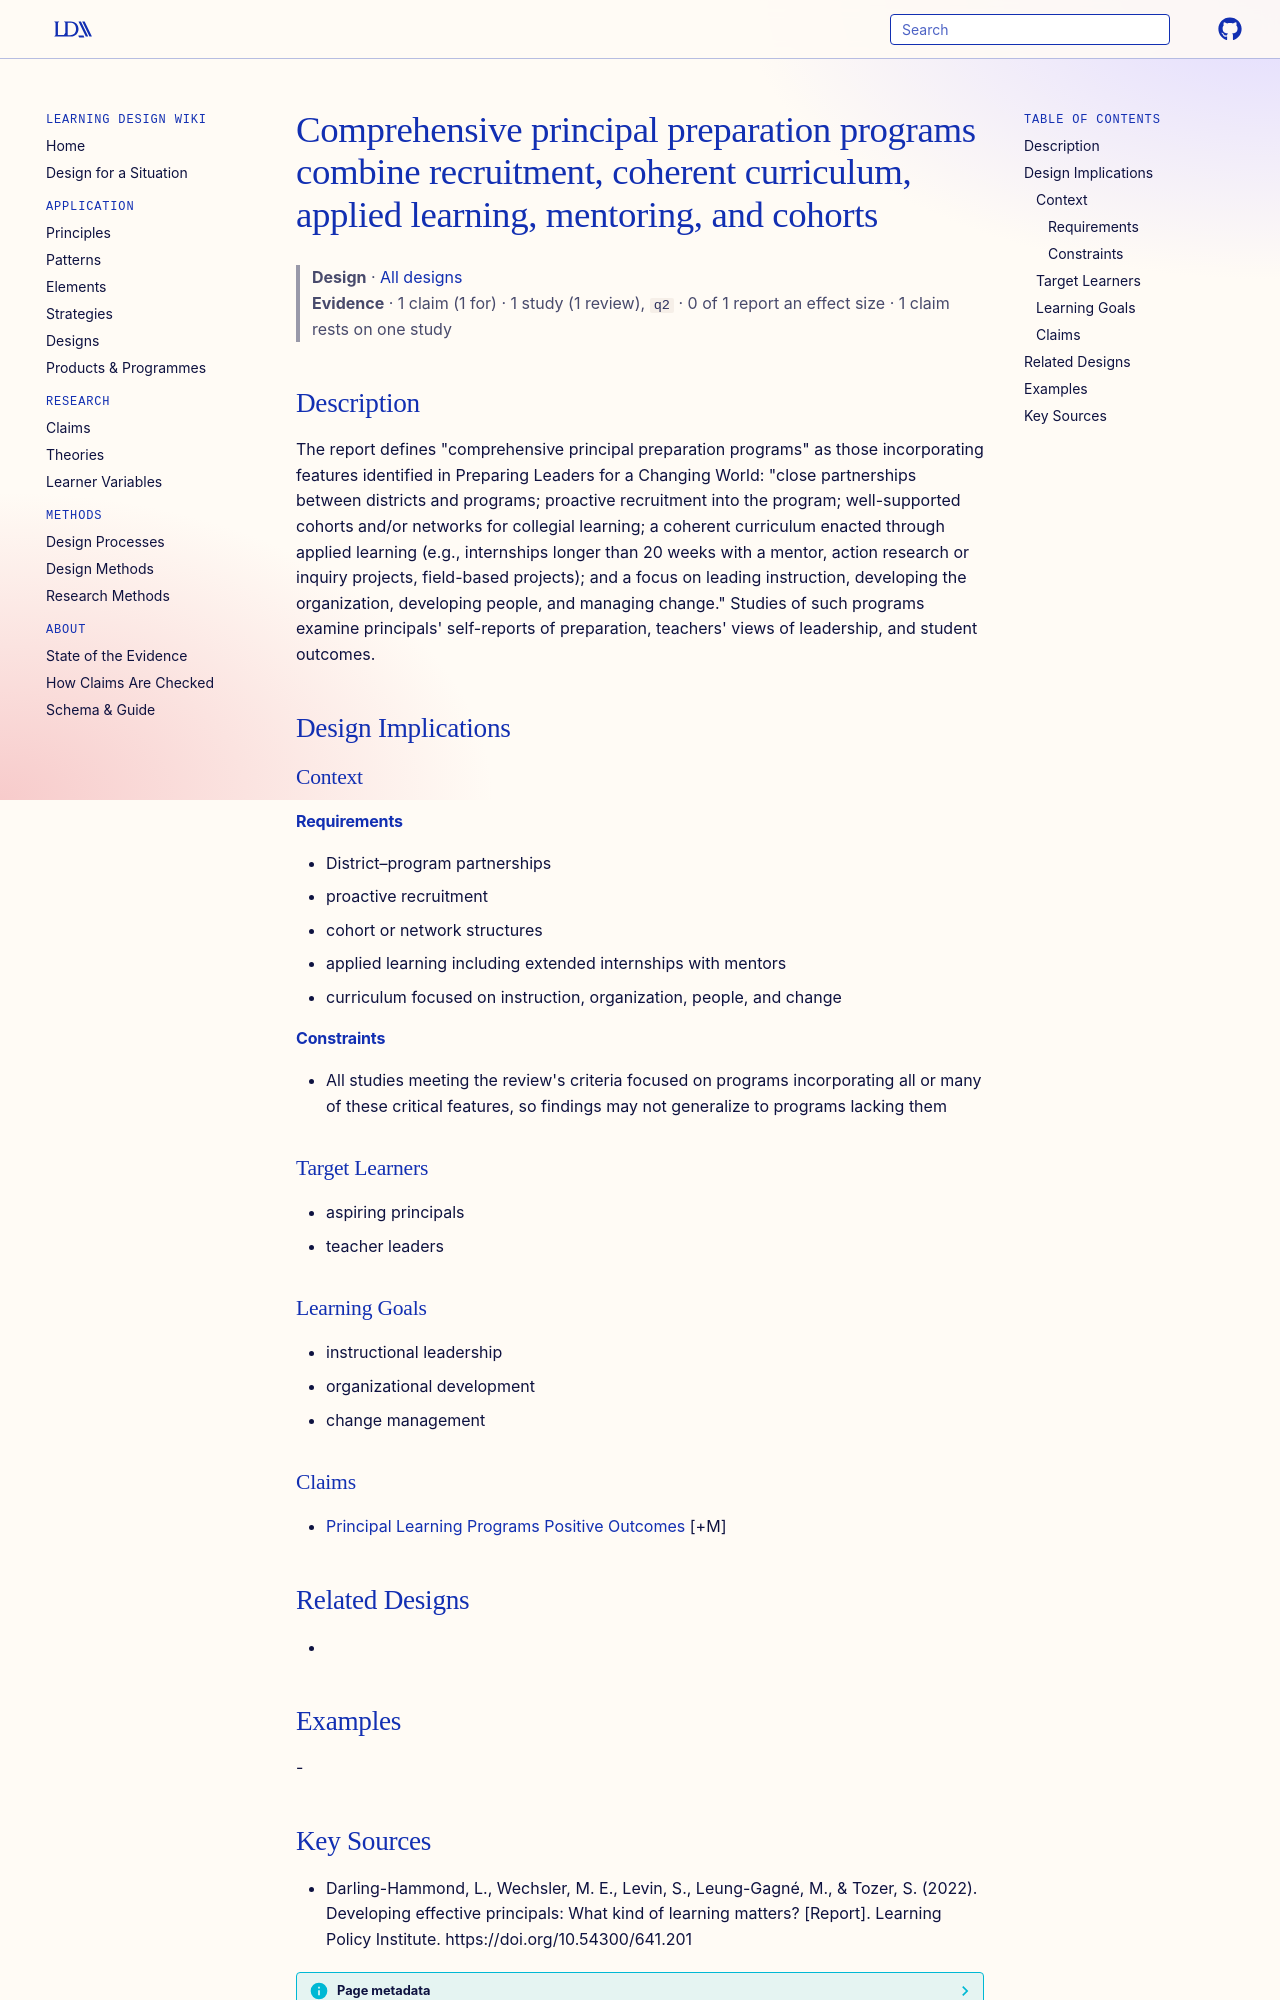

repository: Learning-Design-Alliance/learning-wiki · page: designs/comprehensive-principal-preparation-features/index.html · generator: mkdocs

---
type: design
id: comprehensive-principal-preparation-features
title: Comprehensive principal preparation programs combine recruitment, coherent curriculum, applied learning, mentoring, and cohorts
description: "The report defines \"comprehensive principal preparation programs\" as those incorporating features identified in Preparing Leaders for a Changing World: \"close partnerships between districts and programs; proactive rec..."
status: review
generated:
  by: "process:settle-candidates"
  at: 2026-10-24
sources:
  - id: darling-hammond-2022
    resource: "https://doi.org/10.54300/641.201"
    title: "Darling-Hammond, L., Wechsler, M. E., Levin, S., Leung-Gagné, M., & Tozer, S. (2022). Developing effective principals: What kind of learning matters? [Report]. Learning Policy Institute. https://doi.org/10.54300/641.201"
    author: "Darling-Hammond, L., Wechsler, M. E., Levin, S., Leung-Gagné, M., & Tozer, S"
---

# Comprehensive principal preparation programs combine recruitment, coherent curriculum, applied learning, mentoring, and cohorts

> **Design** · [All designs](index.md)
> **Evidence** · 1 claim (1 for) · 1 study (1 review), `q2` · 0 of 1 report an effect size · 1 claim rests on one study

## Description
The report defines "comprehensive principal preparation programs" as those incorporating features identified in Preparing Leaders for a Changing World: "close partnerships between districts and programs; proactive recruitment into the program; well-supported cohorts and/or networks for collegial learning; a coherent curriculum enacted through applied learning (e.g., internships longer than 20 weeks with a mentor, action research or inquiry projects, field-based projects); and a focus on leading instruction, developing the organization, developing people, and managing change." Studies of such programs examine principals' self-reports of preparation, teachers' views of leadership, and student outcomes.

## Design Implications

### Context
#### Requirements
- District–program partnerships
- proactive recruitment
- cohort or network structures
- applied learning including extended internships with mentors
- curriculum focused on instruction, organization, people, and change
#### Constraints
- All studies meeting the review's criteria focused on programs incorporating all or many of these critical features, so findings may not generalize to programs lacking them

### Target Learners
- aspiring principals
- teacher leaders

### Learning Goals
- instructional leadership
- organizational development
- change management

### Claims
- [Principal Learning Programs Positive Outcomes](../claims/principal-learning-programs-positive-outcomes.md) [+M]

## Related Designs
- 

## Examples
-
